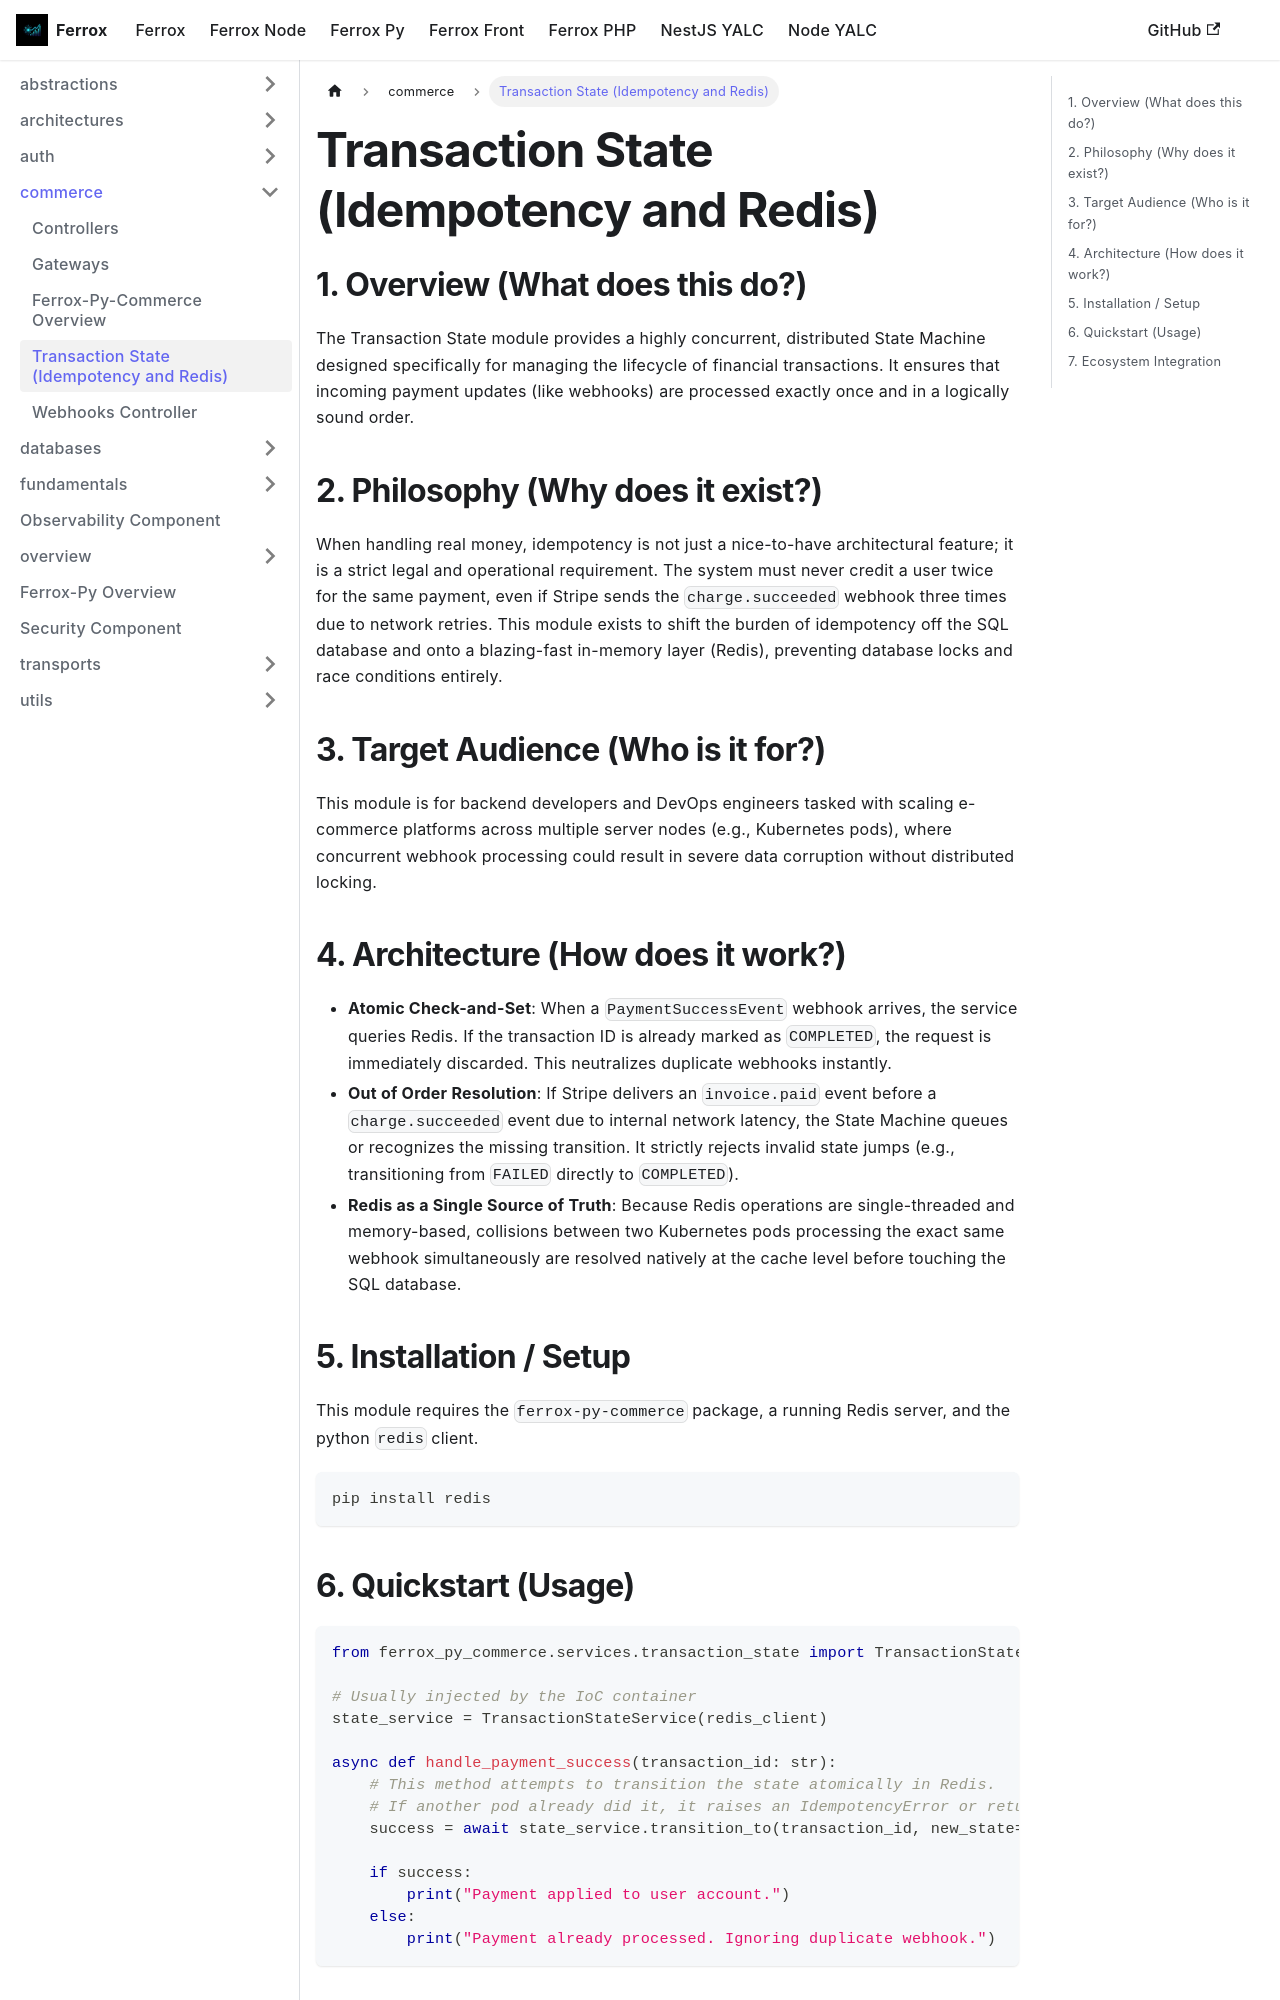

repository: AI-Autistic-Intelligence/ferrox-docs · page: docs/ferrox-py/commerce/transaction_state.html · generator: docusaurus

# Transaction State (Idempotency and Redis)

## 1. Overview (What does this do?)
The Transaction State module provides a highly concurrent, distributed State Machine designed specifically for managing the lifecycle of financial transactions. It ensures that incoming payment updates (like webhooks) are processed exactly once and in a logically sound order.

## 2. Philosophy (Why does it exist?)
When handling real money, idempotency is not just a nice-to-have architectural feature; it is a strict legal and operational requirement. The system must never credit a user twice for the same payment, even if Stripe sends the `charge.succeeded` webhook three times due to network retries. This module exists to shift the burden of idempotency off the SQL database and onto a blazing-fast in-memory layer (Redis), preventing database locks and race conditions entirely.

## 3. Target Audience (Who is it for?)
This module is for backend developers and DevOps engineers tasked with scaling e-commerce platforms across multiple server nodes (e.g., Kubernetes pods), where concurrent webhook processing could result in severe data corruption without distributed locking.

## 4. Architecture (How does it work?)
- **Atomic Check-and-Set**: When a `PaymentSuccessEvent` webhook arrives, the service queries Redis. If the transaction ID is already marked as `COMPLETED`, the request is immediately discarded. This neutralizes duplicate webhooks instantly.
- **Out of Order Resolution**: If Stripe delivers an `invoice.paid` event before a `charge.succeeded` event due to internal network latency, the State Machine queues or recognizes the missing transition. It strictly rejects invalid state jumps (e.g., transitioning from `FAILED` directly to `COMPLETED`).
- **Redis as a Single Source of Truth**: Because Redis operations are single-threaded and memory-based, collisions between two Kubernetes pods processing the exact same webhook simultaneously are resolved natively at the cache level before touching the SQL database.

## 5. Installation / Setup
This module requires the `ferrox-py-commerce` package, a running Redis server, and the python `redis` client.

```bash
pip install redis
```
